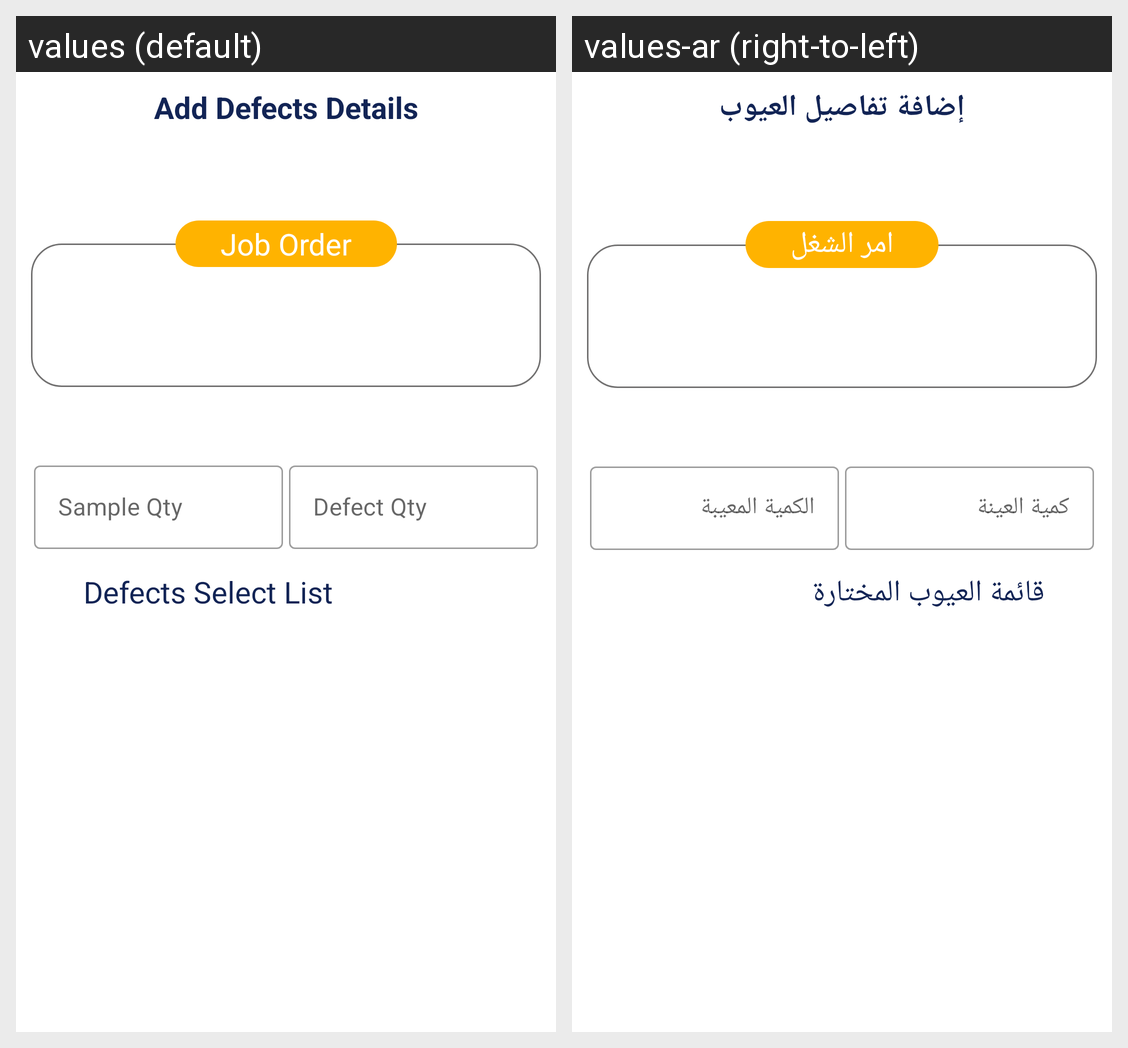

Locale-by-locale string values for the Android screen shown in this grid:
Android screen res/layout/fragment_paint_display_defect_details.xml rendered under 2 locales, left to right: values (default), values-ar (right-to-left). Device: Nexus 5 (rendered at 1080×1920; each locale shown at half size, 540×960, under a caption strip naming it); theme MainTheme.
Strings drawn on this screen, with the default value and each locale's value (text and hints the layout hard-codes, and strings that could not be matched under every locale, appear in the picture but are not listed):

add_defects_details
  values: Add Defects Details
  values-ar: إضافة تفاصيل العيوب

sample_qty
  values: Sample Qty
  values-ar: كمية العينة

defect_qty
  values: Defect Qty
  values-ar: الكمية المعيبة

defects_select_list
  values: Defects Select List
  values-ar: قائمة العيوب المختارة

job_order
  values: Job Order
  values-ar: امر الشغل
